Run: headless pygame with SDL's dummy video driver; simulated clock (each Clock.tick advances the game by its frame time, no real sleeping); random seed 0; keys injected as events and as key.get_pressed() state; no mouse input.
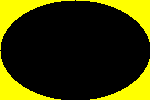
Frame 1 of 4 · flips 1–60 · no input
Frame 2 of 4 · flips 61–180 · tapped SPACE, RETURN · held RIGHT (→), D · screen unchanged from frame 1, image omitted
Frame 3 of 4 · flips 181–300 · held DOWN (↓), S · screen unchanged from frame 2, image omitted
Frame 4 of 4 · flips 301–420 · held LEFT (←), A, UP (↑), W · screen unchanged from frame 3, image omitted

The pygame program that drew these frames:

import sys

import pygame

class Mandelbrot:
    def __init__(self, width, height, max_iter):
        self.iterup = False
        self.iterdown = False
        self.width = width
        self.height = height
        self.max_iter = max_iter
        #make screen size half of the width and height of the screen
        self.screen = pygame.display.set_mode((width, height), pygame.RESIZABLE)
        self.screen.fill((0, 0, 0))
        self.zoom = 1
        self.x_offset = 0
        self.y_offset = 0
        self.zoom_speed = 0.1
        self.offset_speed = 0.1
        self.zoom_in = False
        self.zoom_out = False
        self.move_up = False
        self.move_down = False
        self.move_left = False
        self.move_right = False
        self.running = True
        self.paused = False
        self.color = (255, 255, 255)
        self.color_speed = 1
        self.color_increasing = True
        self.color_index = 0

    def run(self):
        #limit to 60 fps
        clock = pygame.time.Clock()
        clock.tick(30)
        while self.running:
            self.handle_events()
            if not self.paused:
                self.update()
            self.draw()
            pygame.display.flip()
        pygame.quit()
        sys.exit()

    def handle_events(self):
        for event in pygame.event.get():
            if event.type == pygame.QUIT:
                self.running = False
            if event.type == pygame.KEYDOWN:
                key = event.key
                if key == pygame.K_ESCAPE:
                    self.running = False
                if key == pygame.K_w:
                    self.iterup = True
                if key == pygame.K_s:
                    self.iterdown = True
                if key == pygame.K_SPACE:
                    self.paused = not self.paused
                if key == pygame.K_UP:
                    self.move_up = True
                if key == pygame.K_DOWN:
                    self.move_down = True
                if key == pygame.K_LEFT:
                    self.move_left = True
                if key == pygame.K_RIGHT:
                    self.move_right = True
                if key == pygame.K_EQUALS:
                    self.zoom_in = True
                if key == pygame.K_MINUS:
                    self.zoom_out = True
                if key == pygame.K_c:
                    self.color_increasing = not self.color_increasing
            if event.type == pygame.KEYUP:
                key = event.key
                if key == pygame.K_UP:
                    self.move_up = False
                if key == pygame.K_DOWN:
                    self.move_down = False
                if key == pygame.K_LEFT:
                    self.move_left = False
                if key == pygame.K_RIGHT:
                    self.move_right = False
                if key == pygame.K_EQUALS:
                    self.zoom_in = False
                if key == pygame.K_MINUS:
                    self.zoom_out = False
                if key == pygame.K_w:
                    self.iterup = False
                if key == pygame.K_s:
                    self.iterdown = False

    def update(self):
        if self.iterup:
            self.max_iter += int(self.max_iter * 0.1)+1
        if self.iterdown:
            self.max_iter -= int(self.max_iter * 0.1)

        if self.zoom_in:
            self.zoom += self.zoom_speed*self.zoom
        if self.zoom_out:
            self.zoom -= self.zoom_speed*self.zoom
        if self.move_up:
            self.y_offset -= self.offset_speed/self.zoom
        if self.move_down:
            self.y_offset += self.offset_speed/self.zoom
        if self.move_left:
            self.x_offset -= self.offset_speed/self.zoom
        if self.move_right:
            self.x_offset += self.offset_speed/self.zoom
        if self.color_increasing:
            self.color_index += self.color_speed % 255
        else:
            self.color_index -= self.color_speed
        self.color = pygame.Color(0)
        self.color.hsva = (self.color_index % 360, 100, 100, 100)

    def draw(self):
        # Stretch the image to the size of the screen
        self.screen.fill((0, 0, 0))
        for x in range(self.width):
            for y in range(self.height):
                c = complex((x - self.width / 2) / (self.zoom * self.width / 4) + self.x_offset,
                            (y - self.height / 2) / (self.zoom * self.height / 4) + self.y_offset)
                z = 0
                for i in range(self.max_iter):
                    z = z * z + c
                    if abs(z) > 2:
                        break
                else:
                    continue
                # Scale the x and y coordinates to the size of the screen

                self.screen.set_at((int(x * self.screen.get_width() / self.width), int(y * self.screen.get_height()
                                                                                        / self.height)), self.color)
                # self.screen.set_at((x, y), self.color)

if __name__ == '__main__':
    pygame.init()
    mandelbrot = Mandelbrot(150, 100, 1)
    mandelbrot.run()
